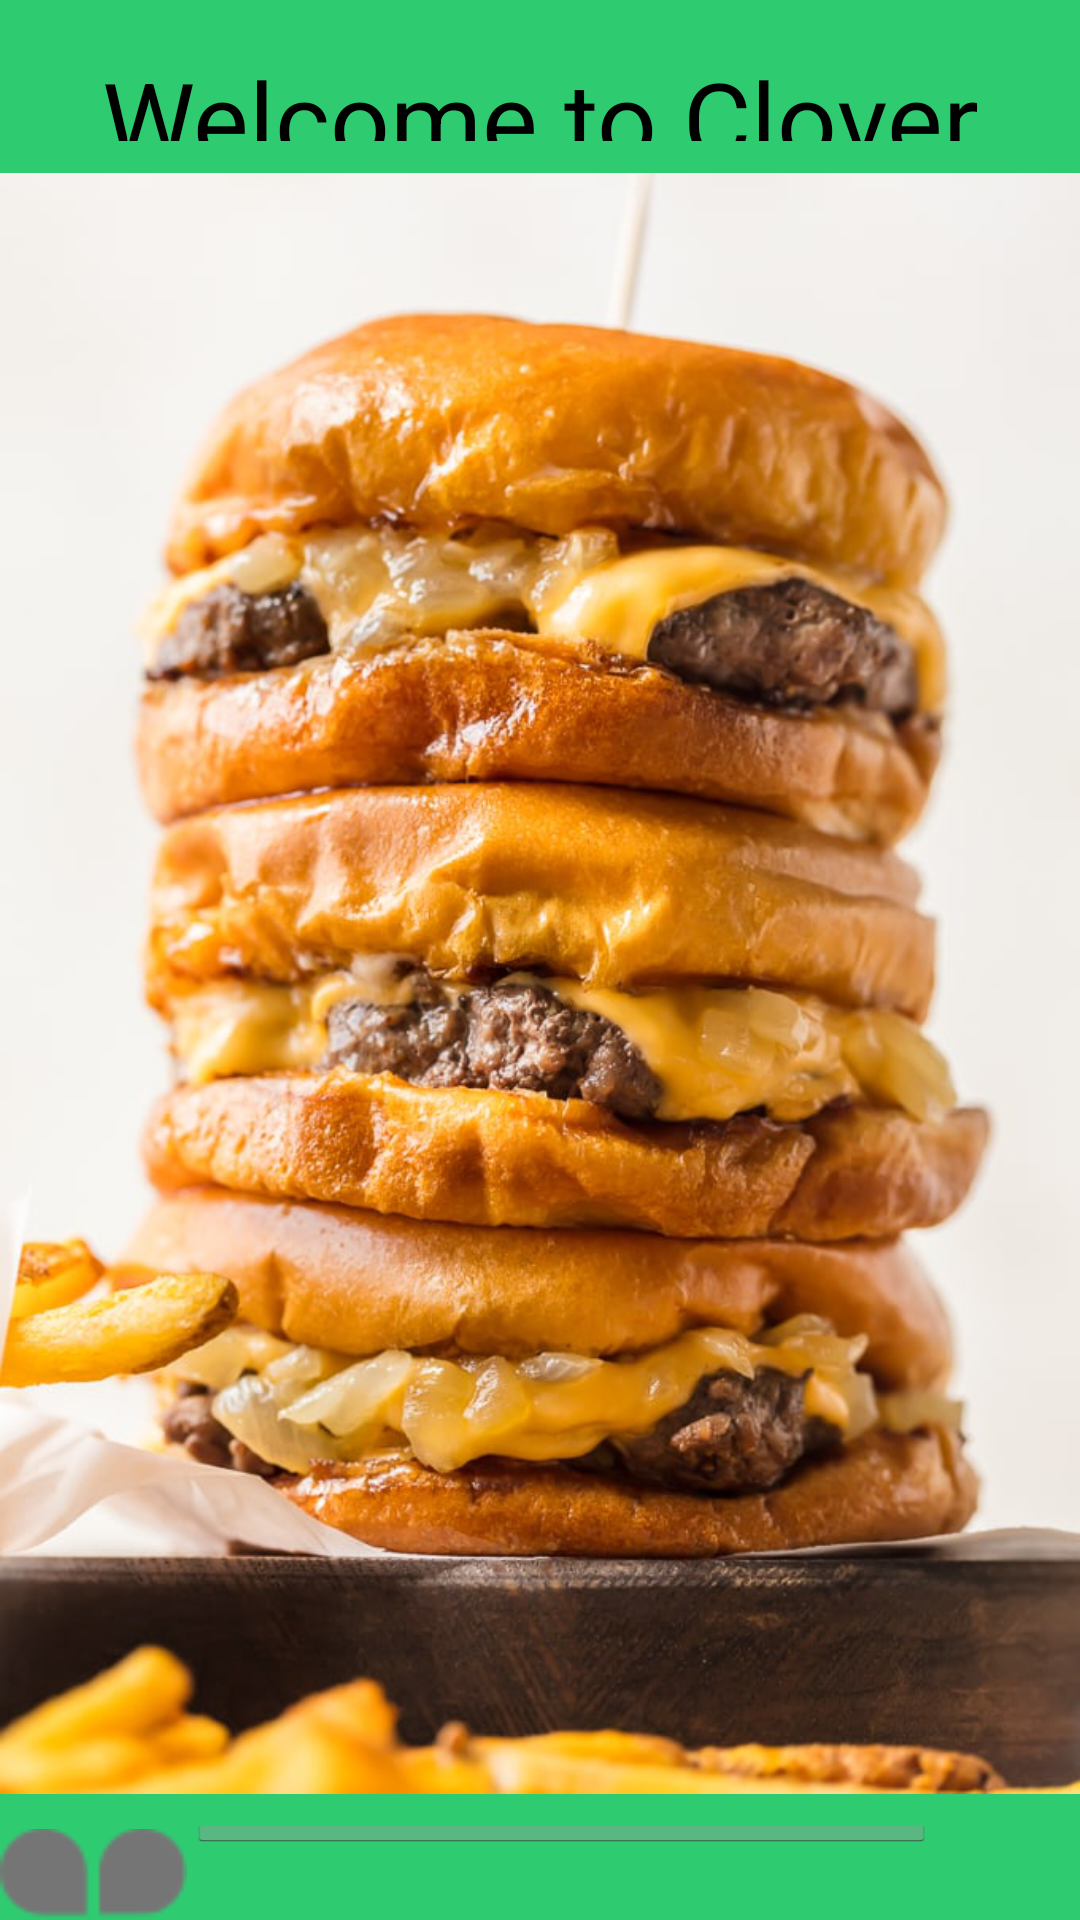

Android layout source for this screen:
<!-- AndroidManifest.xml: application theme AppTheme -->
<!-- res/layout/activity_main.xml -->
<?xml version="1.0" encoding="utf-8"?>
<LinearLayout xmlns:android="http://schemas.android.com/apk/res/android"
    xmlns:tools="http://schemas.android.com/tools"
    android:layout_width="match_parent"
    android:layout_height="match_parent"
    android:background="#2FCB71"
    android:orientation="vertical">

    <TextView
        android:layout_width="match_parent"
        android:layout_height="0dp"
        android:layout_weight="0.05"
        android:text="@string/welcome_screen_header"
        android:textColor="#000000"
        android:textSize="35dp"
        android:textAlignment="center"
        android:layout_marginTop="16dp"/>

    <ImageView
        android:layout_width="match_parent"
        android:layout_height="0dp"
        android:src="@drawable/welcome_image"
        android:layout_weight="0.9" />

    <LinearLayout
        android:layout_width="match_parent"
        android:layout_height="0dp"
        android:layout_weight="0.05">

        <ImageView
            android:layout_width="0dp"
            android:layout_weight="0.2"
            android:layout_height="64dp"
            android:src="@drawable/ic_clover_os"
            android:layout_marginBottom="16dp"/>
        <Button
            android:id="@+id/order_button"
            android:layout_width="0dp"
            android:layout_weight="0.8"
            android:layout_height="wrap_content"
            android:text="@string/welcome_button"
            android:textColor="#000000"
            android:textSize="30dp"
            android:gravity="center"
            android:layout_gravity="center_vertical"
            android:layout_marginBottom="16dp"
            android:layout_marginRight="48dp"/>
    </LinearLayout>

</LinearLayout>
<!-- resources referenced by this layout -->
<resources>
  <!-- drawable ic_clover_os: png bitmap (drawable-mdpi, 1458 bytes) -->
  <!-- drawable welcome_image: png bitmap (drawable-mdpi, 785472 bytes) -->
  <string name="welcome_button">Start</string>
  <string name="welcome_screen_header">Welcome to Clover Cafe </string>
  <style name="AppTheme" parent="android:Theme.Holo.Light.DarkActionBar">
          
      </style>
</resources>
